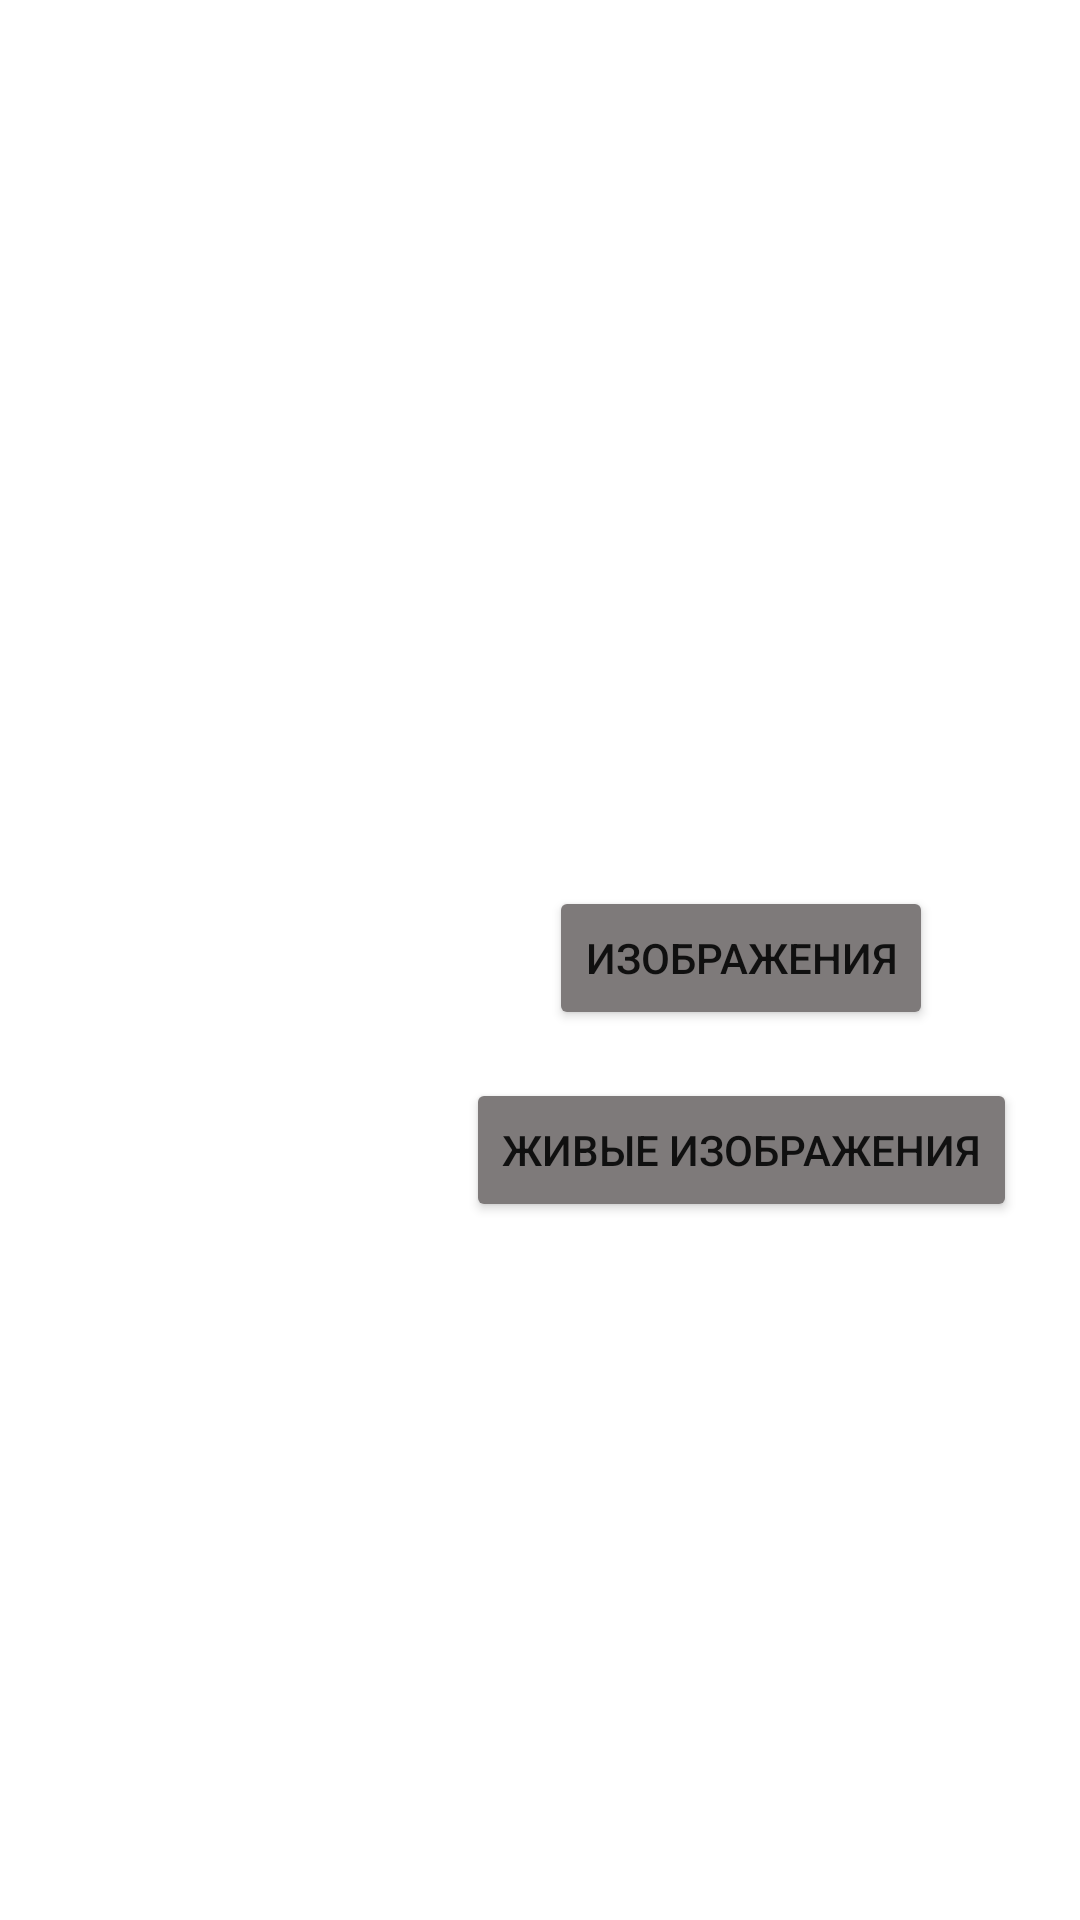

Write the Android layout XML for this screen, with the resource values it uses.
<!-- AndroidManifest.xml: application theme AppTheme -->
<!-- res/layout/activity_home_main.xml -->
<?xml version="1.0" encoding="utf-8"?>
<androidx.constraintlayout.widget.ConstraintLayout xmlns:android="http://schemas.android.com/apk/res/android"
    xmlns:app="http://schemas.android.com/apk/res-auto"
    xmlns:tools="http://schemas.android.com/tools"
    android:layout_width="match_parent"
    android:layout_height="match_parent"
    android:background="@drawable/background_home"
    tools:context=".HomeMainActivity">

    <Button
        android:id="@+id/btWallpaper"
        android:layout_width="wrap_content"
        android:layout_height="wrap_content"
        android:backgroundTint="#7E7A7A"
        android:onClick="onClickGoWallpaper"
        android:text="Изображения"
        app:layout_constraintBottom_toBottomOf="parent"
        app:layout_constraintEnd_toEndOf="parent"
        app:layout_constraintHorizontal_bias="0.789"
        app:layout_constraintStart_toStartOf="parent"
        app:layout_constraintTop_toTopOf="parent"
        app:layout_constraintVertical_bias="0.499" />

    <Button
        android:id="@+id/btLiveWallpaper"
        android:layout_width="wrap_content"
        android:layout_height="wrap_content"
        android:layout_marginTop="16dp"
        android:backgroundTint="#7E7A7A"
        android:onClick="onClickGoLiveWallpaper"
        android:text="Живые изображения"
        app:layout_constraintEnd_toEndOf="@+id/btWallpaper"
        app:layout_constraintStart_toStartOf="@+id/btWallpaper"
        app:layout_constraintTop_toBottomOf="@+id/btWallpaper" />
</androidx.constraintlayout.widget.ConstraintLayout>
<!-- resources referenced by this layout -->
<resources>

</resources>
